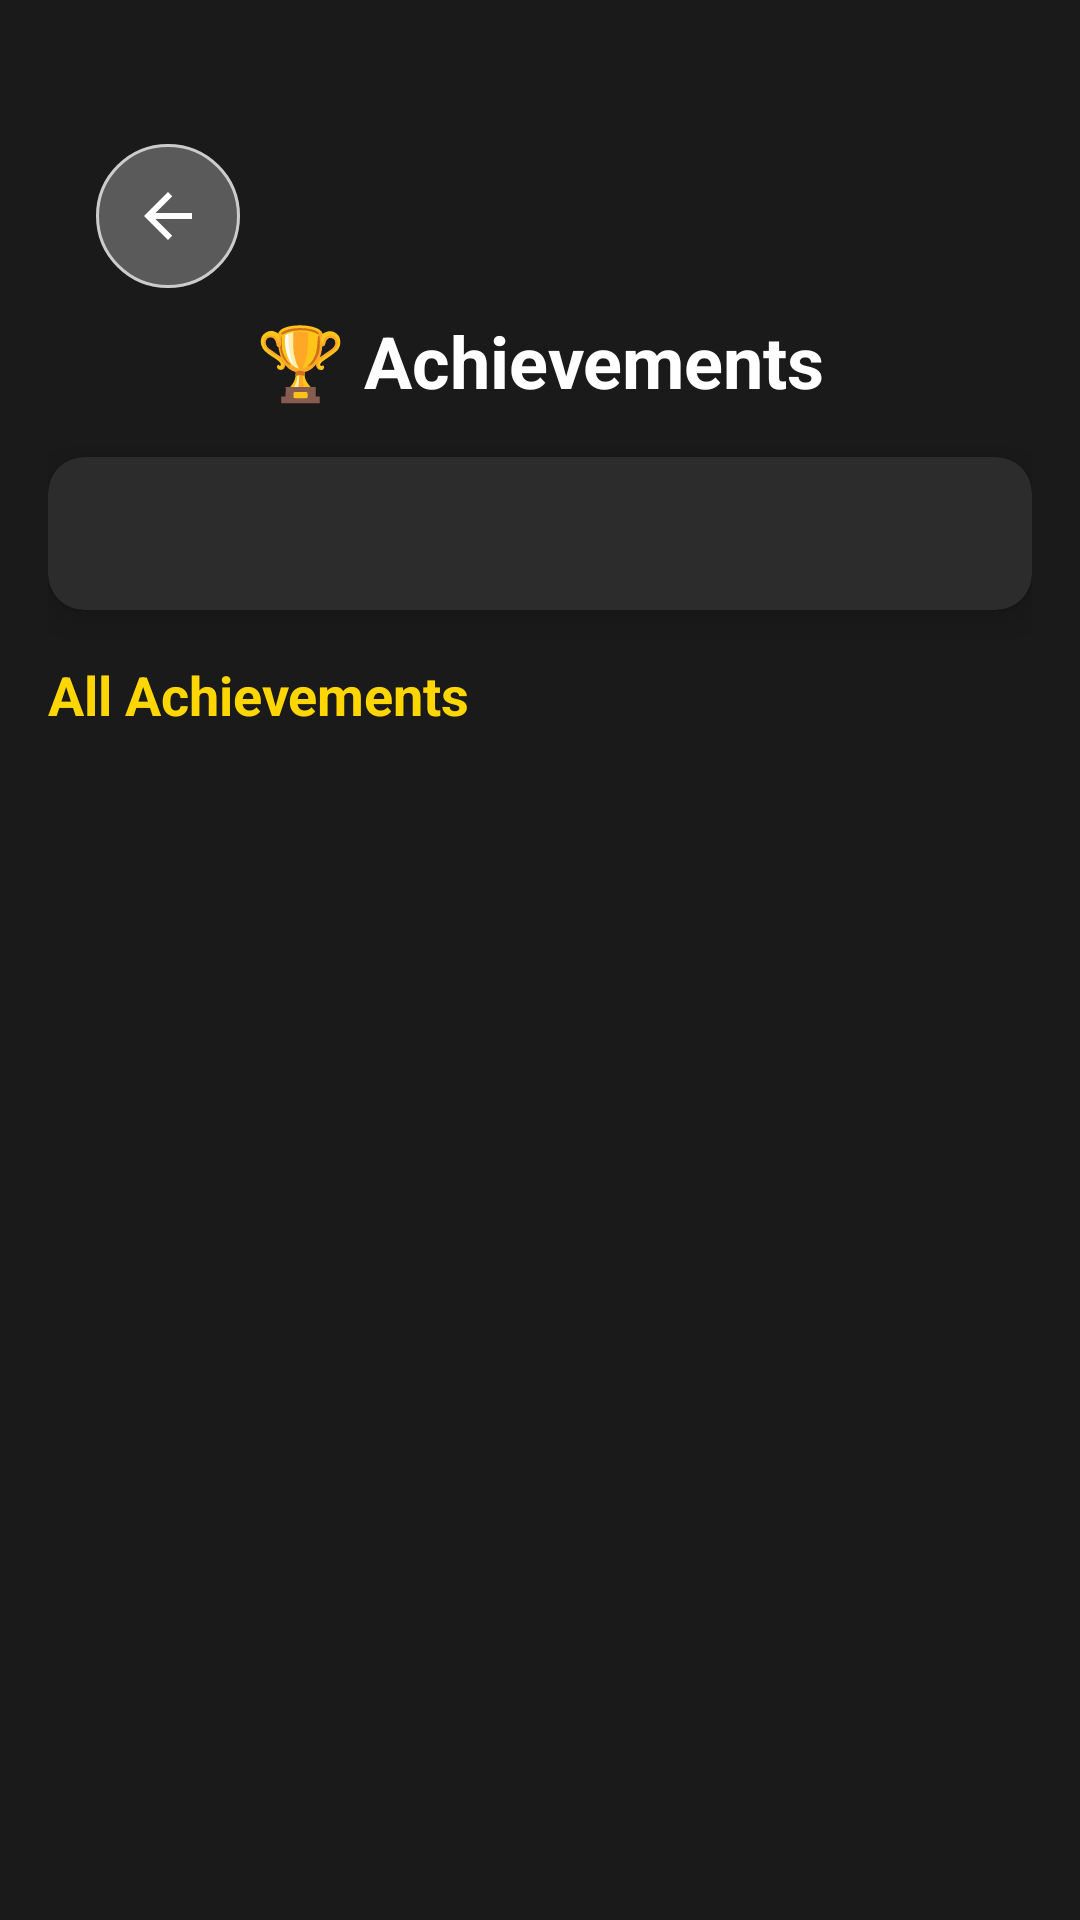

Here is an Android app screen rendered from its layout file. Give the layout XML and the strings, colors and styles it references.
<!-- AndroidManifest.xml: application theme Theme.CarRacing -->
<!-- res/layout/activity_achievements.xml -->
<?xml version="1.0" encoding="utf-8"?>
<LinearLayout xmlns:android="http://schemas.android.com/apk/res/android"
    android:layout_width="match_parent"
    android:layout_height="match_parent"
    android:orientation="vertical"
    android:background="@color/background_dark"
    android:padding="16dp">

    
    <ImageButton
        android:id="@+id/btnBackToHome"
        android:layout_width="48dp"
        android:layout_height="48dp"
        android:src="@drawable/ic_back_arrow"
        android:background="@drawable/button_circular_back"
        android:contentDescription="Back"
        android:layout_marginTop="32dp"
        android:layout_marginStart="16dp"
        android:layout_marginBottom="8dp"
        android:clickable="true"
        android:focusable="true"
        android:scaleType="centerInside" />

    
    <TextView
        android:layout_width="match_parent"
        android:layout_height="wrap_content"
        android:text="🏆 Achievements"
        android:textSize="24sp"
        android:textStyle="bold"
        android:textColor="@color/white"
        android:gravity="center"
        android:layout_marginBottom="16dp" />

    
    <androidx.cardview.widget.CardView
        android:layout_width="match_parent"
        android:layout_height="wrap_content"
        android:layout_marginBottom="16dp"
        app:cardCornerRadius="12dp"
        app:cardElevation="8dp"
        app:cardBackgroundColor="@color/card_background"
        xmlns:app="http://schemas.android.com/apk/res-auto">

        <TextView
            android:id="@+id/tvAchievementStats"
            android:layout_width="match_parent"
            android:layout_height="wrap_content"
            android:padding="16dp"
            android:textColor="@color/white"
            android:textSize="14sp"
            android:lineSpacingExtra="4dp" />

    </androidx.cardview.widget.CardView>

    
    <TextView
        android:layout_width="match_parent"
        android:layout_height="wrap_content"
        android:text="All Achievements"
        android:textSize="18sp"
        android:textStyle="bold"
        android:textColor="@color/accent_yellow"
        android:layout_marginBottom="8dp" />

    
    <androidx.recyclerview.widget.RecyclerView
        android:id="@+id/rvAchievements"
        android:layout_width="match_parent"
        android:layout_height="0dp"
        android:layout_weight="1"
        android:clipToPadding="false"
        android:paddingBottom="16dp" />

    
    <TextView
        android:id="@+id/tvNoAchievements"
        android:layout_width="match_parent"
        android:layout_height="0dp"
        android:layout_weight="1"
        android:text="🏆 No achievements yet!\n\nStart racing to unlock\namazing achievements and rewards!"
        android:textSize="18sp"
        android:textColor="@color/white"
        android:gravity="center"
        android:lineSpacingExtra="8dp"
        android:visibility="gone" />

</LinearLayout>
<!-- resources referenced by this layout -->
<resources>
  <color name="accent_yellow">#FFD600</color>
  <color name="background_dark">#1A1A1A</color>
  <color name="card_background">#2C2C2C</color>
  <color name="white">#FFFFFFFF</color>
  <!-- drawable button_circular_back (drawable) -->
  <?xml version="1.0" encoding="utf-8"?>
  <selector xmlns:android="http://schemas.android.com/apk/res/android">
      <item android:state_pressed="true">
          <shape android:shape="oval">
              <solid android:color="#4A90E2" />
              <stroke 
                  android:width="2dp" 
                  android:color="#FFFFFF" />
          </shape>
      </item>
      <item>
          <shape android:shape="oval">
              <solid android:color="#5A5A5A" />
              <stroke 
                  android:width="1dp" 
                  android:color="#CCCCCC" />
          </shape>
      </item>
  </selector>
  <!-- drawable ic_back_arrow (drawable) -->
  <?xml version="1.0" encoding="utf-8"?>
  <vector xmlns:android="http://schemas.android.com/apk/res/android"
      android:width="24dp"
      android:height="24dp"
      android:viewportWidth="24"
      android:viewportHeight="24">
      
      <path
          android:fillColor="@color/white"
          android:pathData="M20,11H7.83l5.59-5.59L12,4l-8,8 8,8 1.41-1.41L7.83,13H20v-2z" />
          
  </vector>
  <style name="Theme.CarRacing" parent="Base.Theme.CarRacing" />
  <style name="Base.Theme.CarRacing" parent="Theme.Material3.DayNight.NoActionBar">
          
          
      </style>
</resources>
